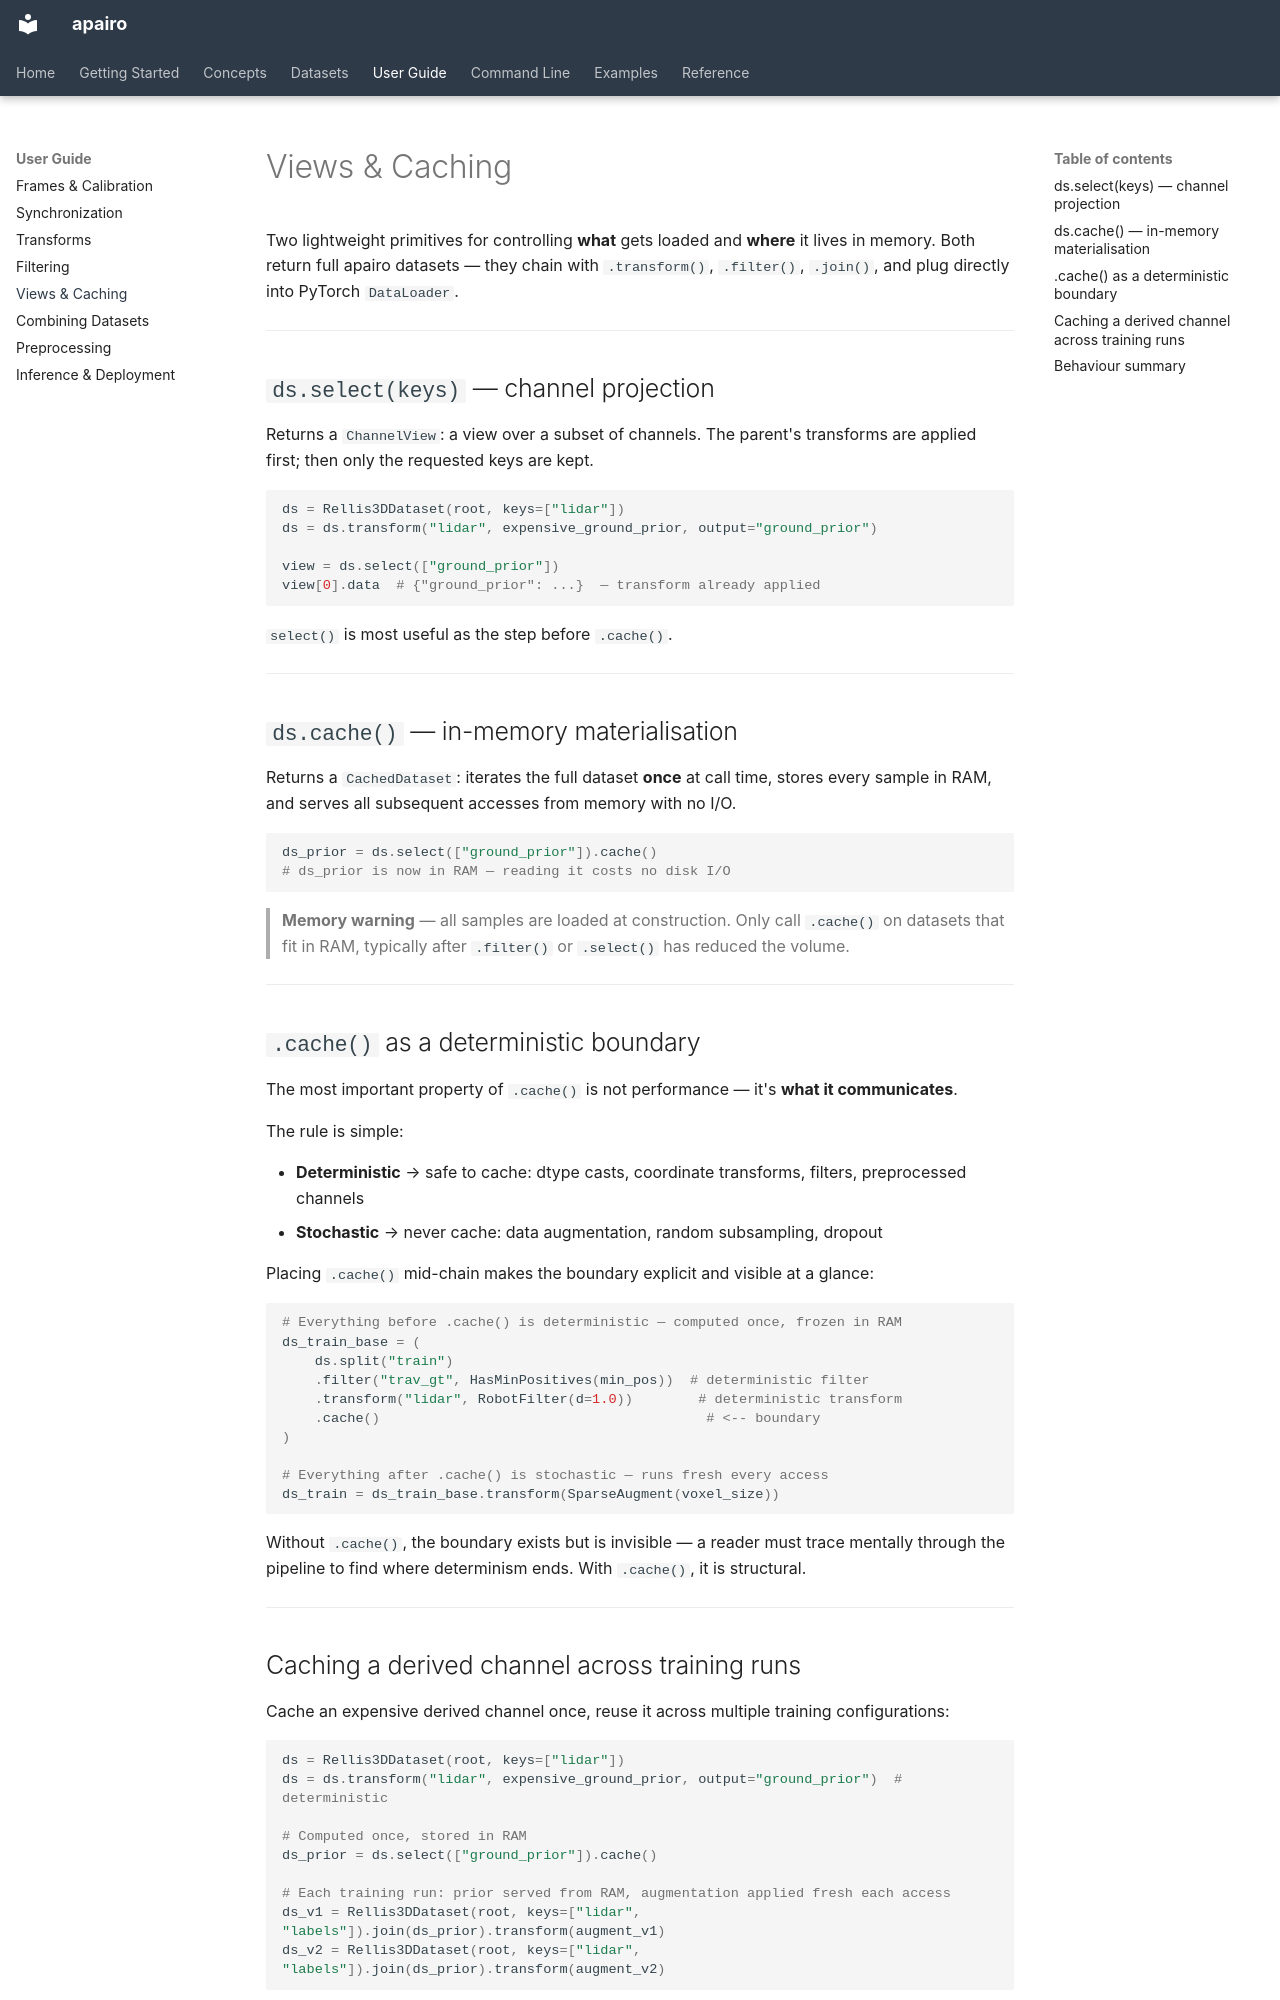

repository: apairo-robotics/apairo · page: views/index.html · generator: mkdocs

# Views & Caching

Two lightweight primitives for controlling **what** gets loaded and **where** it lives in memory.  Both return full apairo datasets — they chain with `.transform()`, `.filter()`, `.join()`, and plug directly into PyTorch `DataLoader`.

---

## `ds.select(keys)` — channel projection

Returns a `ChannelView`: a view over a subset of channels.  The parent's transforms are applied first; then only the requested keys are kept.

```python
ds = Rellis3DDataset(root, keys=["lidar"])
ds = ds.transform("lidar", expensive_ground_prior, output="ground_prior")

view = ds.select(["ground_prior"])
view[0].data  # {"ground_prior": ...}  — transform already applied
```

`select()` is most useful as the step before `.cache()`.

---

## `ds.cache()` — in-memory materialisation

Returns a `CachedDataset`: iterates the full dataset **once** at call time, stores every sample in RAM, and serves all subsequent accesses from memory with no I/O.

```python
ds_prior = ds.select(["ground_prior"]).cache()
# ds_prior is now in RAM — reading it costs no disk I/O
```

> **Memory warning** — all samples are loaded at construction.  Only call `.cache()` on datasets that fit in RAM, typically after `.filter()` or `.select()` has reduced the volume.

---

## `.cache()` as a deterministic boundary

The most important property of `.cache()` is not performance — it's **what it communicates**.

The rule is simple:

- **Deterministic** → safe to cache: dtype casts, coordinate transforms, filters, preprocessed channels
- **Stochastic** → never cache: data augmentation, random subsampling, dropout

Placing `.cache()` mid-chain makes the boundary explicit and visible at a glance:

```python
# Everything before .cache() is deterministic — computed once, frozen in RAM
ds_train_base = (
    ds.split("train")
    .filter("trav_gt", HasMinPositives(min_pos))  # deterministic filter
    .transform("lidar", RobotFilter(d=1.0))        # deterministic transform
    .cache()                                        # <-- boundary
)

# Everything after .cache() is stochastic — runs fresh every access
ds_train = ds_train_base.transform(SparseAugment(voxel_size))
```

Without `.cache()`, the boundary exists but is invisible — a reader must trace mentally through the pipeline to find where determinism ends. With `.cache()`, it is structural.

---
